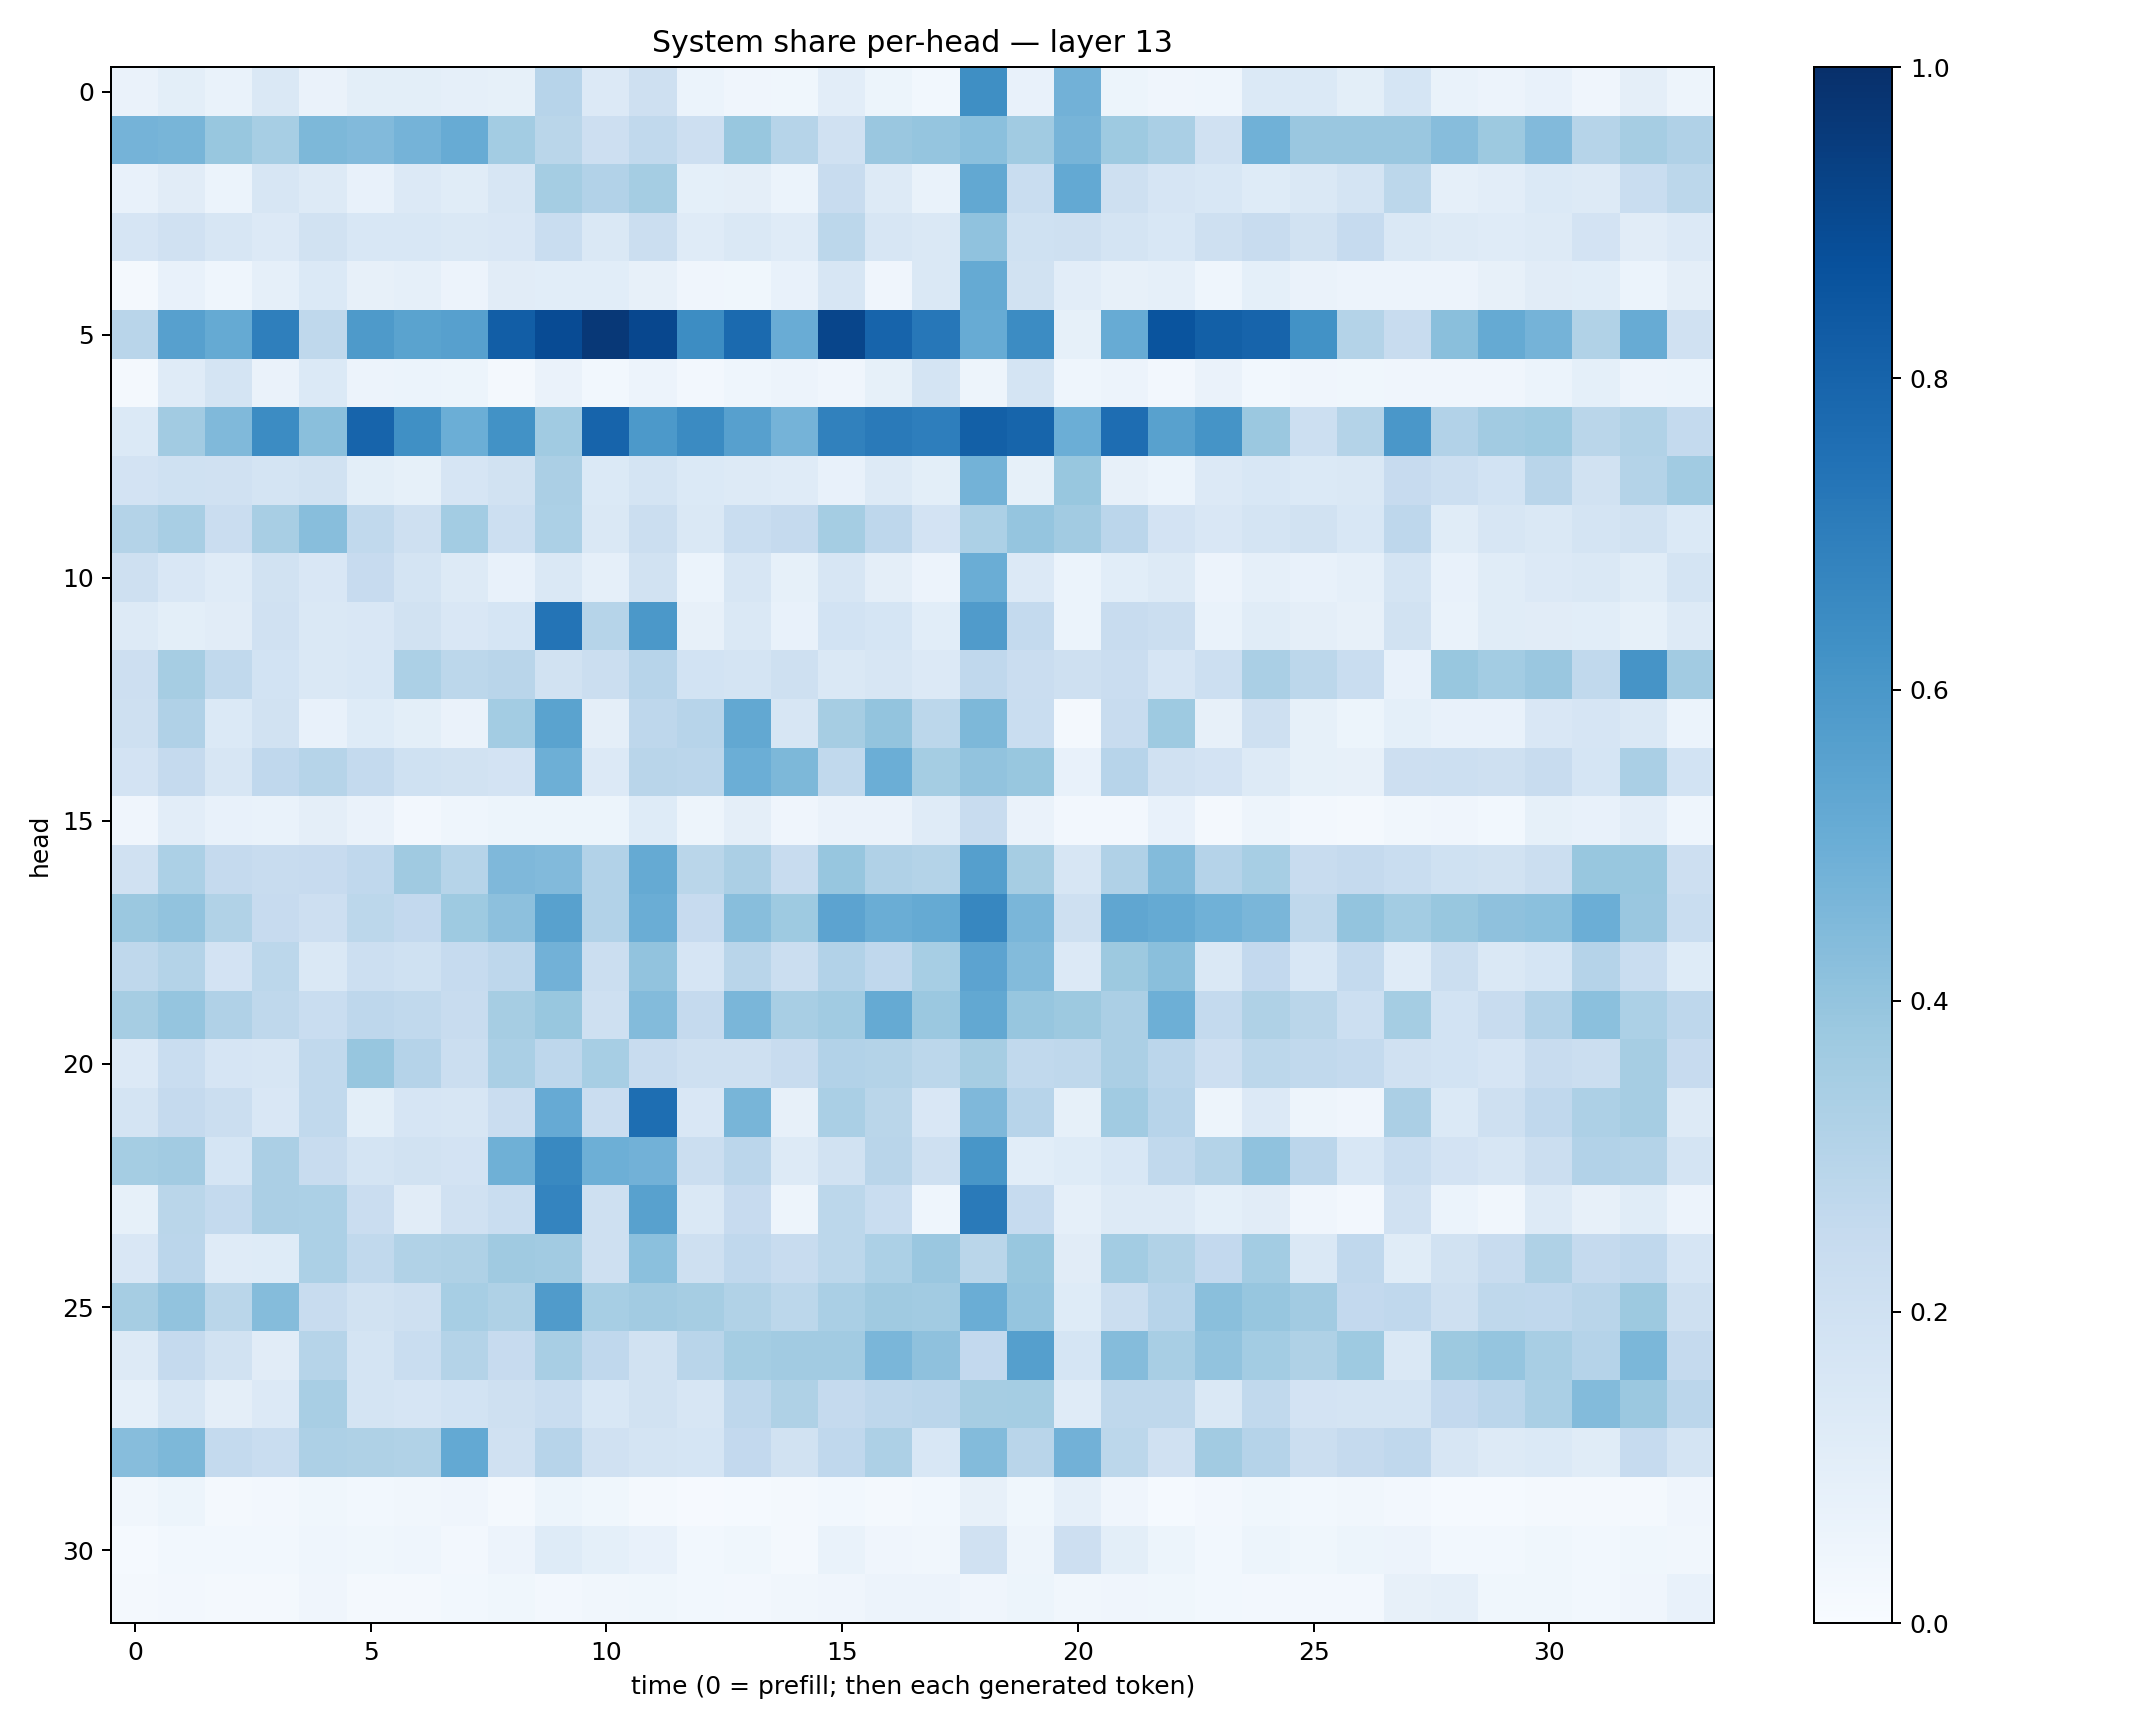

Data behind this chart, as committed beside it:
0.063887306, 0.09910699, 0.0702066, 0.14752415, 0.06335097, 0.099709965, 0.09922868, 0.08944443, 0.08334077, 0.29318905, 0.13363108, 0.21060488, 0.06147912, 0.042572334, 0.03551621, 0.10431904, 0.052846465, 0.031045511, 0.63465476, 0.07408253, 0.48342675, 0.05227743, 0.042611014, 0.044221625
0.4766, 0.4663, 0.3888, 0.3439, 0.455, 0.445, 0.4747, 0.5082, 0.3591, 0.2866, 0.2135, 0.2625, 0.2111, 0.3876, 0.2986, 0.1954, 0.3864, 0.3974, 0.4201, 0.367, 0.4722, 0.3731, 0.3376, 0.1987
0.0754, 0.1116, 0.06205, 0.158, 0.1279, 0.07265, 0.1335, 0.1169, 0.1566, 0.3552, 0.3093, 0.3537, 0.0917, 0.09471, 0.06012, 0.2389, 0.1293, 0.06974, 0.5261, 0.2306, 0.5228, 0.2039, 0.1674, 0.1541
0.1675, 0.1979, 0.1564, 0.1344, 0.1876, 0.1554, 0.1528, 0.1471, 0.149, 0.2325, 0.1468, 0.2195, 0.1185, 0.1456, 0.1172, 0.2793, 0.1588, 0.1474, 0.4101, 0.2004, 0.2049, 0.1783, 0.1525, 0.2099
0.02059, 0.07682, 0.04574, 0.0888, 0.1403, 0.08047, 0.0894, 0.05714, 0.111, 0.106, 0.1078, 0.08092, 0.03961, 0.03563, 0.07639, 0.157, 0.04247, 0.1455, 0.5168, 0.1879, 0.1036, 0.07871, 0.08832, 0.04437
0.2906, 0.562, 0.5178, 0.6942, 0.2722, 0.586, 0.5493, 0.5621, 0.8214, 0.8934, 0.9668, 0.9093, 0.6423, 0.7754, 0.5063, 0.9154, 0.7975, 0.723, 0.5115, 0.646, 0.08289, 0.511, 0.8615, 0.8129
0.01727, 0.1194, 0.1728, 0.06604, 0.137, 0.05778, 0.0617, 0.05306, 0.0203, 0.06329, 0.02935, 0.05486, 0.02622, 0.04338, 0.05852, 0.04098, 0.08467, 0.1751, 0.05014, 0.1763, 0.04306, 0.05715, 0.02375, 0.06582
0.1394, 0.3606, 0.4467, 0.6461, 0.4221, 0.8005, 0.6305, 0.4995, 0.622, 0.3641, 0.7989, 0.5928, 0.6488, 0.5607, 0.4757, 0.6866, 0.7116, 0.6963, 0.8145, 0.7966, 0.4962, 0.762, 0.5557, 0.616
0.1822, 0.1997, 0.1977, 0.1734, 0.1905, 0.09863, 0.08353, 0.1645, 0.1918, 0.3339, 0.137, 0.1742, 0.1369, 0.132, 0.1206, 0.07455, 0.1323, 0.1002, 0.4784, 0.08575, 0.388, 0.0811, 0.05895, 0.1359
0.3079, 0.3427, 0.2295, 0.3414, 0.4293, 0.2634, 0.2084, 0.3574, 0.2168, 0.3315, 0.1421, 0.2215, 0.1482, 0.2336, 0.2501, 0.3544, 0.2768, 0.1814, 0.3312, 0.3967, 0.3622, 0.2833, 0.1798, 0.151
0.2104, 0.1498, 0.1189, 0.1882, 0.1499, 0.2437, 0.1772, 0.1277, 0.07373, 0.147, 0.08908, 0.1879, 0.05866, 0.1574, 0.08427, 0.1574, 0.09736, 0.05798, 0.5016, 0.1348, 0.0622, 0.1072, 0.1276, 0.05848
0.1253, 0.1009, 0.1121, 0.1975, 0.1447, 0.1484, 0.1928, 0.1507, 0.1702, 0.736, 0.298, 0.5947, 0.07822, 0.1462, 0.07227, 0.185, 0.1681, 0.1093, 0.5791, 0.2564, 0.06144, 0.2402, 0.2261, 0.06904
0.2115, 0.3497, 0.2638, 0.1854, 0.1477, 0.1545, 0.3286, 0.2791, 0.2906, 0.1925, 0.2195, 0.2961, 0.1868, 0.1724, 0.2068, 0.1484, 0.1614, 0.135, 0.2662, 0.2283, 0.2095, 0.2282, 0.1655, 0.2184
0.2086, 0.3169, 0.1395, 0.1885, 0.0746, 0.1212, 0.1015, 0.06403, 0.3555, 0.5504, 0.09426, 0.2749, 0.2962, 0.5268, 0.1564, 0.3498, 0.3991, 0.2811, 0.4568, 0.2338, 0.01626, 0.2418, 0.372, 0.08059
0.1824, 0.2525, 0.1579, 0.2683, 0.299, 0.2562, 0.2018, 0.1925, 0.1807, 0.4955, 0.135, 0.2894, 0.2831, 0.4987, 0.4538, 0.2619, 0.4967, 0.3531, 0.4052, 0.388, 0.07036, 0.2934, 0.1963, 0.1834
0.0405, 0.1026, 0.07437, 0.06903, 0.09589, 0.0664, 0.02638, 0.04311, 0.05337, 0.05436, 0.05291, 0.1231, 0.04872, 0.09632, 0.04072, 0.06588, 0.06318, 0.1199, 0.2382, 0.06331, 0.02637, 0.02729, 0.07219, 0.01621
0.196, 0.33, 0.2503, 0.241, 0.2423, 0.2693, 0.3698, 0.3008, 0.4508, 0.4442, 0.3116, 0.5157, 0.2868, 0.3345, 0.2398, 0.3942, 0.3178, 0.3064, 0.5662, 0.3505, 0.1608, 0.3199, 0.4405, 0.3022
0.3799, 0.4023, 0.3143, 0.2445, 0.2123, 0.2796, 0.2611, 0.3713, 0.4168, 0.5557, 0.3097, 0.5022, 0.2442, 0.4264, 0.3722, 0.5439, 0.5017, 0.5188, 0.6646, 0.4619, 0.207, 0.5318, 0.5187, 0.4857
0.2729, 0.3071, 0.1831, 0.2781, 0.1484, 0.2176, 0.1998, 0.2479, 0.2745, 0.4829, 0.2228, 0.4036, 0.1672, 0.2902, 0.226, 0.3121, 0.2687, 0.3446, 0.5466, 0.4407, 0.136, 0.3771, 0.4241, 0.1427
0.3489, 0.3971, 0.3195, 0.2732, 0.231, 0.2755, 0.262, 0.2404, 0.3496, 0.3887, 0.2068, 0.4409, 0.2508, 0.4614, 0.3436, 0.3646, 0.5191, 0.3822, 0.5245, 0.3933, 0.3776, 0.3344, 0.4947, 0.254
0.1329, 0.2305, 0.1672, 0.1605, 0.2626, 0.3913, 0.3012, 0.2234, 0.3375, 0.2767, 0.3439, 0.2355, 0.2075, 0.2065, 0.2403, 0.3118, 0.3055, 0.2804, 0.3501, 0.262, 0.2696, 0.3346, 0.2849, 0.2134
0.1785, 0.2518, 0.219, 0.1487, 0.2648, 0.09937, 0.1669, 0.1609, 0.2297, 0.5131, 0.2273, 0.7583, 0.1513, 0.4681, 0.08173, 0.3387, 0.2865, 0.1485, 0.4515, 0.2957, 0.08268, 0.3657, 0.2957, 0.04775
0.352, 0.3611, 0.1709, 0.3335, 0.2355, 0.1772, 0.1886, 0.1835, 0.4899, 0.6586, 0.4937, 0.4816, 0.2199, 0.2846, 0.1291, 0.1886, 0.2927, 0.2037, 0.6052, 0.1083, 0.1212, 0.1555, 0.2644, 0.3052
0.08531, 0.2862, 0.2553, 0.3322, 0.3292, 0.2291, 0.1111, 0.1967, 0.231, 0.6745, 0.2034, 0.5564, 0.1421, 0.2443, 0.04788, 0.2792, 0.2309, 0.04654, 0.7141, 0.2481, 0.08621, 0.1304, 0.1322, 0.09218
0.1488, 0.2844, 0.1187, 0.1212, 0.3284, 0.2638, 0.3154, 0.3238, 0.3697, 0.3609, 0.2055, 0.4184, 0.2057, 0.2672, 0.2356, 0.281, 0.3285, 0.386, 0.2858, 0.3871, 0.1107, 0.3588, 0.3137, 0.2581
0.3496, 0.4032, 0.2891, 0.4362, 0.24, 0.1914, 0.2073, 0.345, 0.3224, 0.5816, 0.345, 0.36, 0.351, 0.3128, 0.2792, 0.3368, 0.369, 0.3607, 0.5031, 0.3979, 0.1237, 0.2241, 0.2942, 0.4255
0.1276, 0.2529, 0.1893, 0.1109, 0.3002, 0.1795, 0.232, 0.3074, 0.2435, 0.3421, 0.2678, 0.1944, 0.2893, 0.3542, 0.3623, 0.3624, 0.4614, 0.411, 0.2587, 0.5658, 0.1706, 0.4372, 0.3426, 0.406
0.08701, 0.1629, 0.0939, 0.1336, 0.3427, 0.1788, 0.1666, 0.1844, 0.2042, 0.2314, 0.1531, 0.1949, 0.1576, 0.2755, 0.3212, 0.252, 0.2756, 0.2821, 0.35, 0.3539, 0.1203, 0.2704, 0.2715, 0.1466
0.4324, 0.4558, 0.2548, 0.232, 0.3263, 0.3224, 0.3131, 0.5197, 0.1992, 0.2966, 0.1973, 0.1761, 0.1716, 0.2613, 0.1929, 0.2681, 0.3258, 0.1538, 0.4391, 0.29, 0.4833, 0.2812, 0.1977, 0.3603
0.03342, 0.05129, 0.01689, 0.02707, 0.03789, 0.02876, 0.03441, 0.0404, 0.01829, 0.05096, 0.03822, 0.01811, 0.0102, 0.01538, 0.01728, 0.02877, 0.01725, 0.02937, 0.08004, 0.03519, 0.08901, 0.03935, 0.01517, 0.02392
0.01383, 0.03112, 0.02737, 0.03123, 0.0449, 0.03811, 0.04306, 0.02529, 0.05754, 0.1219, 0.09267, 0.07499, 0.02881, 0.03597, 0.02316, 0.06759, 0.04224, 0.03445, 0.1954, 0.04705, 0.2112, 0.09832, 0.05393, 0.029
0.0177, 0.02475, 0.0178, 0.01622, 0.04031, 0.01882, 0.02043, 0.02825, 0.03617, 0.02594, 0.03312, 0.03595, 0.0287, 0.02696, 0.03461, 0.04044, 0.05652, 0.05482, 0.04174, 0.05093, 0.03163, 0.04064, 0.03686, 0.02804
